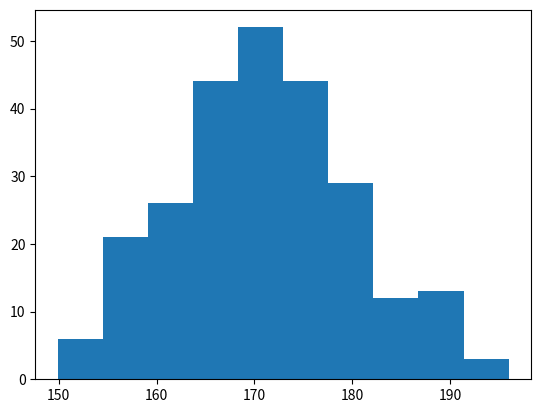

This figure's Python source:
import matplotlib.pyplot as plt
import numpy as np
x = np.random.normal(170, 10, 250)
plt.hist(x)
plt.show()